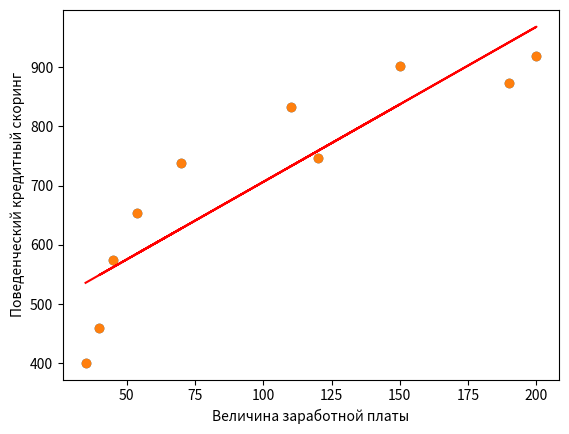

This chart was generated by the following Python code:
# Даны значения величины заработной платы заемщиков банка (zp) и значения их поведенческого кредитного скоринга (ks): 
# zp = [35, 45, 190, 200, 40, 70, 54, 150, 120, 110], ks = [401, 574, 874, 919, 459, 739, 653, 902, 746, 832]. 
# Используя математические операции, посчитать коэффициенты линейной регрессии, приняв за X заработную плату (то есть, zp - признак), 
# а за y - значения скорингового балла (то есть, ks - целевая переменная). Произвести расчет как с использованием intercept, так и без.

import numpy as np
import matplotlib.pyplot as plt

zp = np.array([35, 45, 190, 200, 40, 70, 54, 150, 120, 110])       # заработная платa
ks = np.array([401, 574, 874, 919, 459, 739, 653, 902, 746, 832])  # целевая переменная

plt.scatter(zp,ks)
plt.xlabel('Величина заработной платы')
plt.ylabel('Поведенческий кредитный скоринг', rotation=90)
plt.show()  # По графику предполагаем о наличии линейной взаимосвязи.

n = ks.size
b1= (np.mean(zp * ks) - np.mean(zp) * np.mean(ks)) / (np.mean(zp**2) - np.mean(zp) ** 2)
print(f'Коэффициент b (значение перед признаком) = {b1}')   # 2.620538882402765  
b0  = np.mean(ks)-b1*np.mean(zp)
print(f'Коэффициент a (intercept) = {b0}')   # 444.1773573243596
 
plt.scatter(zp,ks)
plt.plot(zp, b0+b1*zp, c='r')
plt.xlabel('Величина заработной платы')
plt.ylabel('Поведенческий кредитный скоринг', rotation=90)
plt.show() # График показывает линейную взаимосвязь между величиной заработной платы, и кредитного скоринга.

y_pred = b0 + b1 * zp
print(f'Прогназируемое значение y = {y_pred}')
# [535.89621821 562.10160703 942.07974498 968.2851338  548.99891262 627.61507909 585.68645697 837.25818968 758.64202321 732.43663439]

mse = np.sum((ks - y_pred)**2) / n
print(f'Функция потерь mse = {mse}')  #  6470.414201176658

zp1 = zp.reshape(1, n)
ks1 = ks.reshape(1, n)

b = np.dot(np.dot(np.linalg.inv(np.dot(zp1, zp1.T)), zp1), ks1.T)
print(f'Матричный метод расчета коэффициента b = {b}')  #[[5.88982042]]

y_pred1 = b * zp
print(f'Прогназируемое значение y (без intercept) = {y_pred1}')
# [[206.1437147   265.04191891 1119.06587983 1177.96408403  235.59281681 412.28742941  318.05030269  883.47306302  706.77845042  647.88024621]]